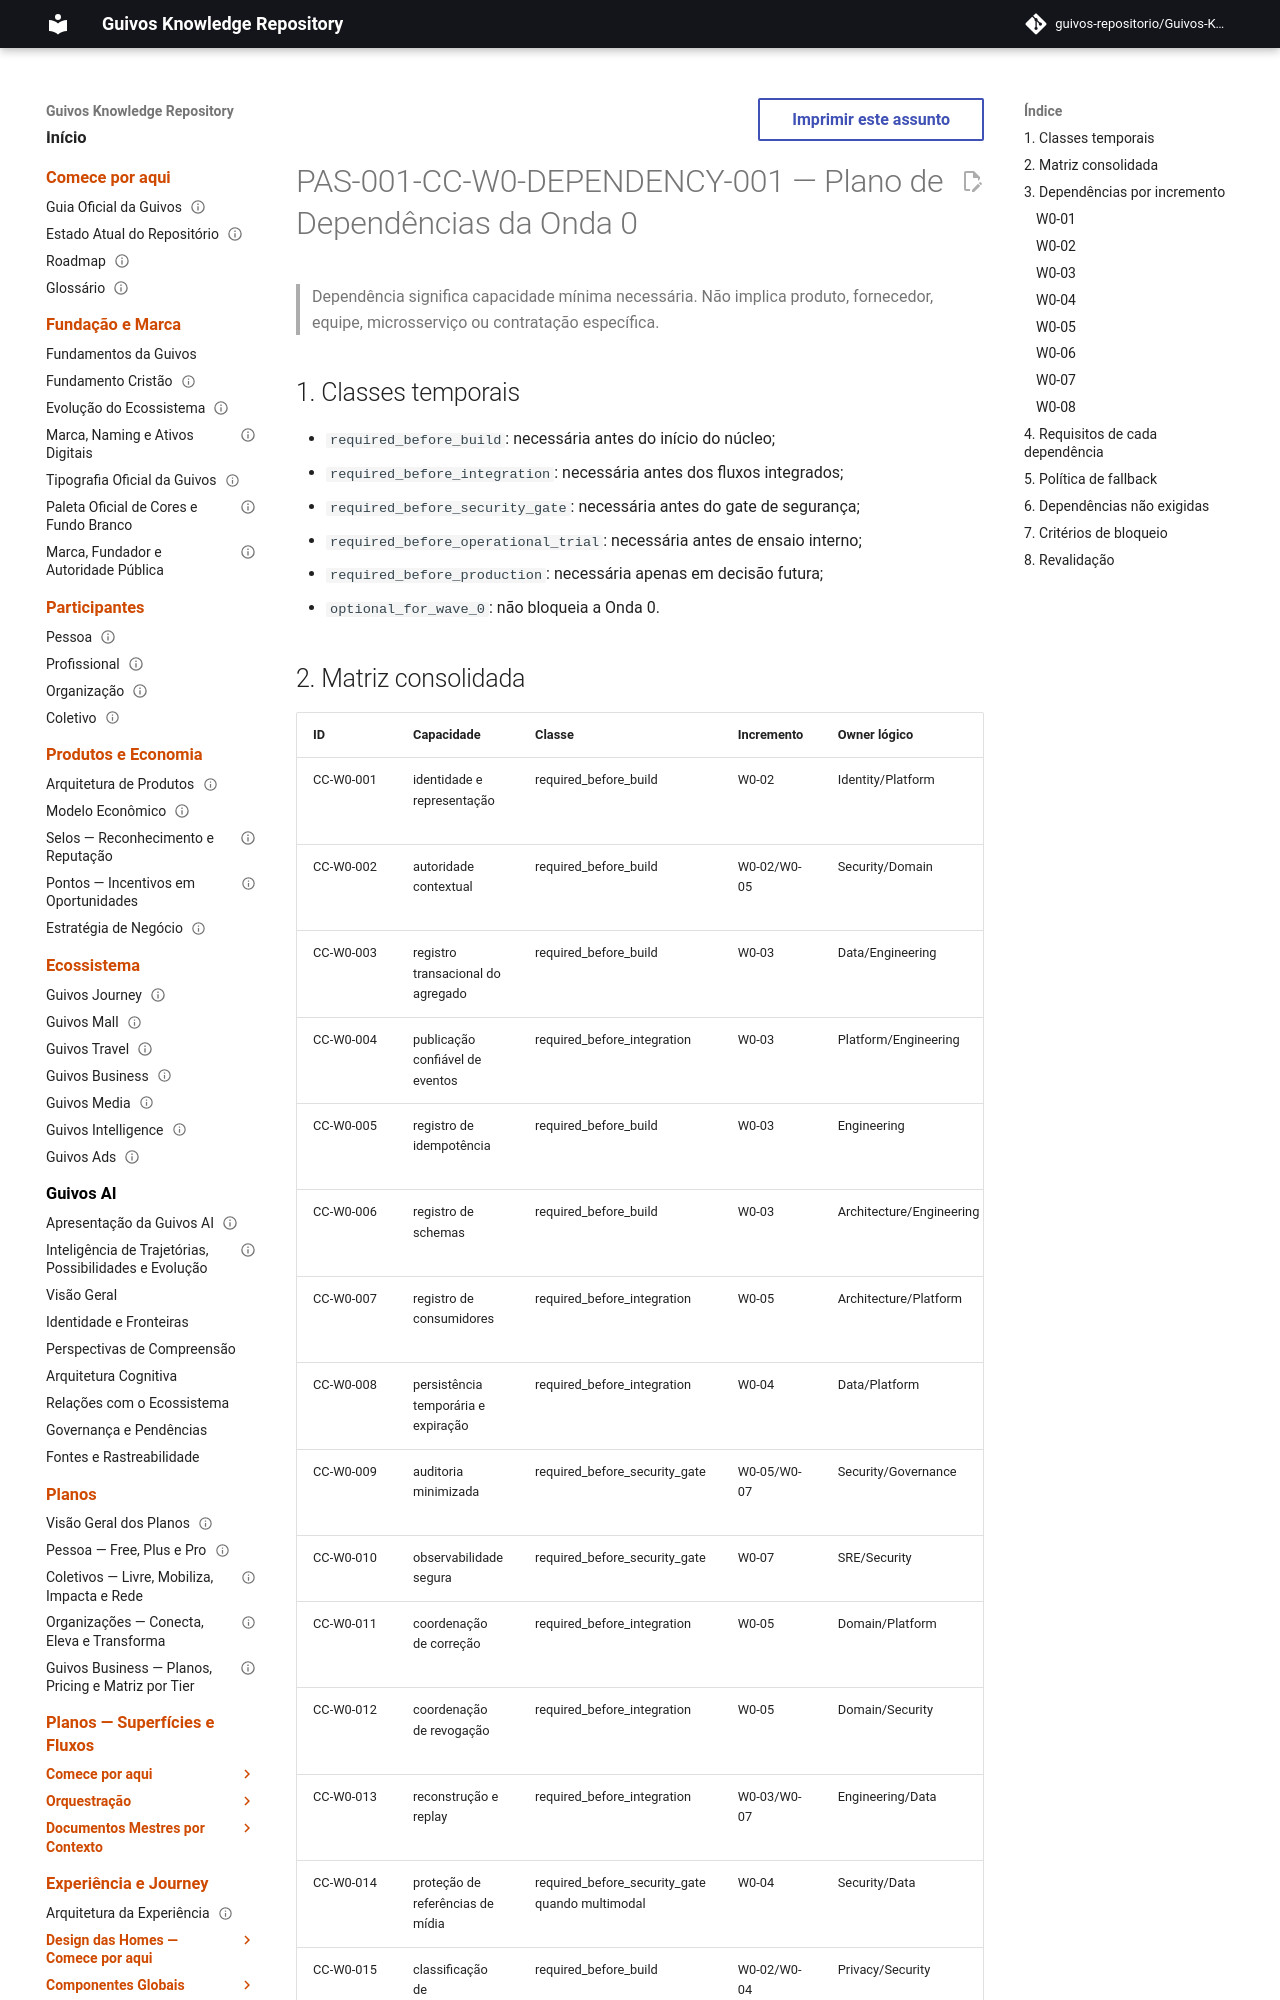

repository: guivos-repositorio/Guivos-Knowledge-Repository · page: product-architecture/pas-001-captura-de-contexto-wave-0-dependency-plan/index.html · generator: mkdocs

---
id: PAS-001-CC-W0-DEPENDENCY-001
title: Plano de Dependências da Onda 0 da Captura de Contexto
status: draft
version: 0.1.0
owner: Guivos
last_updated: 2026-07-19
normative: true
parent: PAS-001-CC-W0-PLAN-001
related:
  - PAS-001-CC-UIC-CONTRACTS-001
  - PAS-001-CC-W0-BACKLOG-001
---

# PAS-001-CC-W0-DEPENDENCY-001 — Plano de Dependências da Onda 0

> Dependência significa capacidade mínima necessária. Não implica produto, fornecedor, equipe, microsserviço ou contratação específica.

## 1. Classes temporais

- `required_before_build`: necessária antes do início do núcleo;
- `required_before_integration`: necessária antes dos fluxos integrados;
- `required_before_security_gate`: necessária antes do gate de segurança;
- `required_before_operational_trial`: necessária antes de ensaio interno;
- `required_before_production`: necessária apenas em decisão futura;
- `optional_for_wave_0`: não bloqueia a Onda 0.
